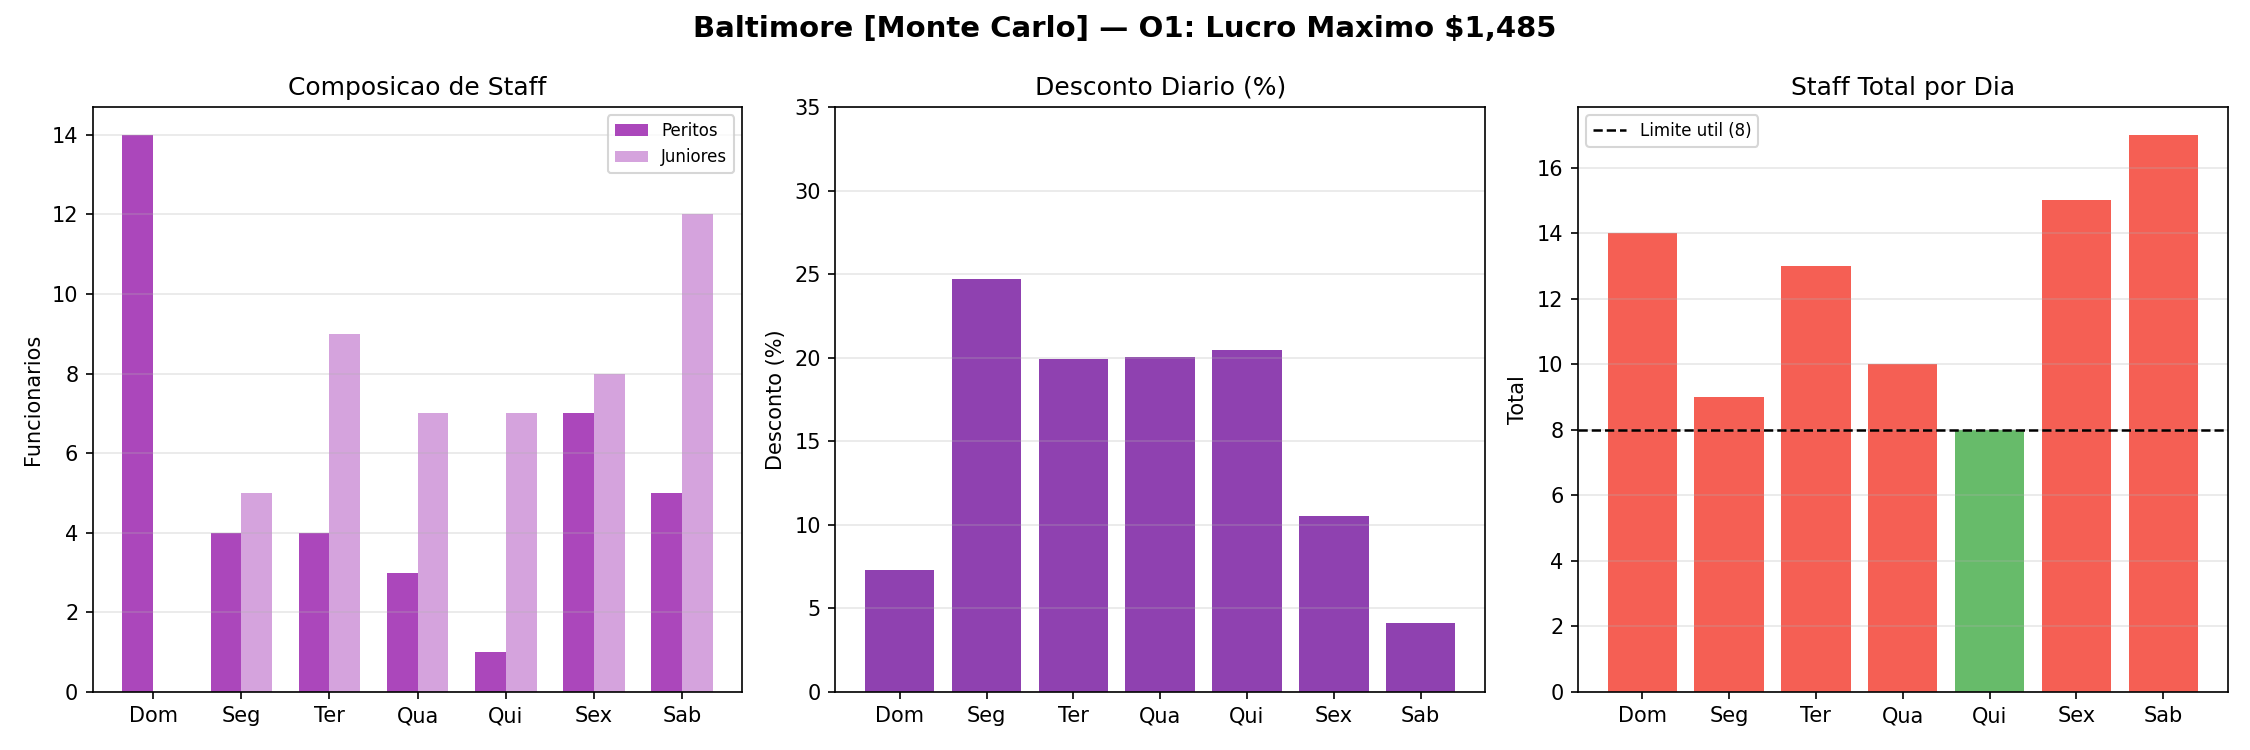

Source data for this figure (header and first rows):
day, day_label, pr, hr_x, hr_j, total_staff, customers, is_weekend
0, Dom, 0.073, 14, 0, 14, 97, True
1, Seg, 0.2471, 4, 5, 9, 61, False
2, Ter, 0.199, 4, 9, 13, 65, False
3, Qua, 0.2003, 3, 7, 10, 71, False
4, Qui, 0.2045, 1, 7, 8, 65, False
5, Sex, 0.1051, 7, 8, 15, 89, False
6, Sab, 0.0415, 5, 12, 17, 125, True
